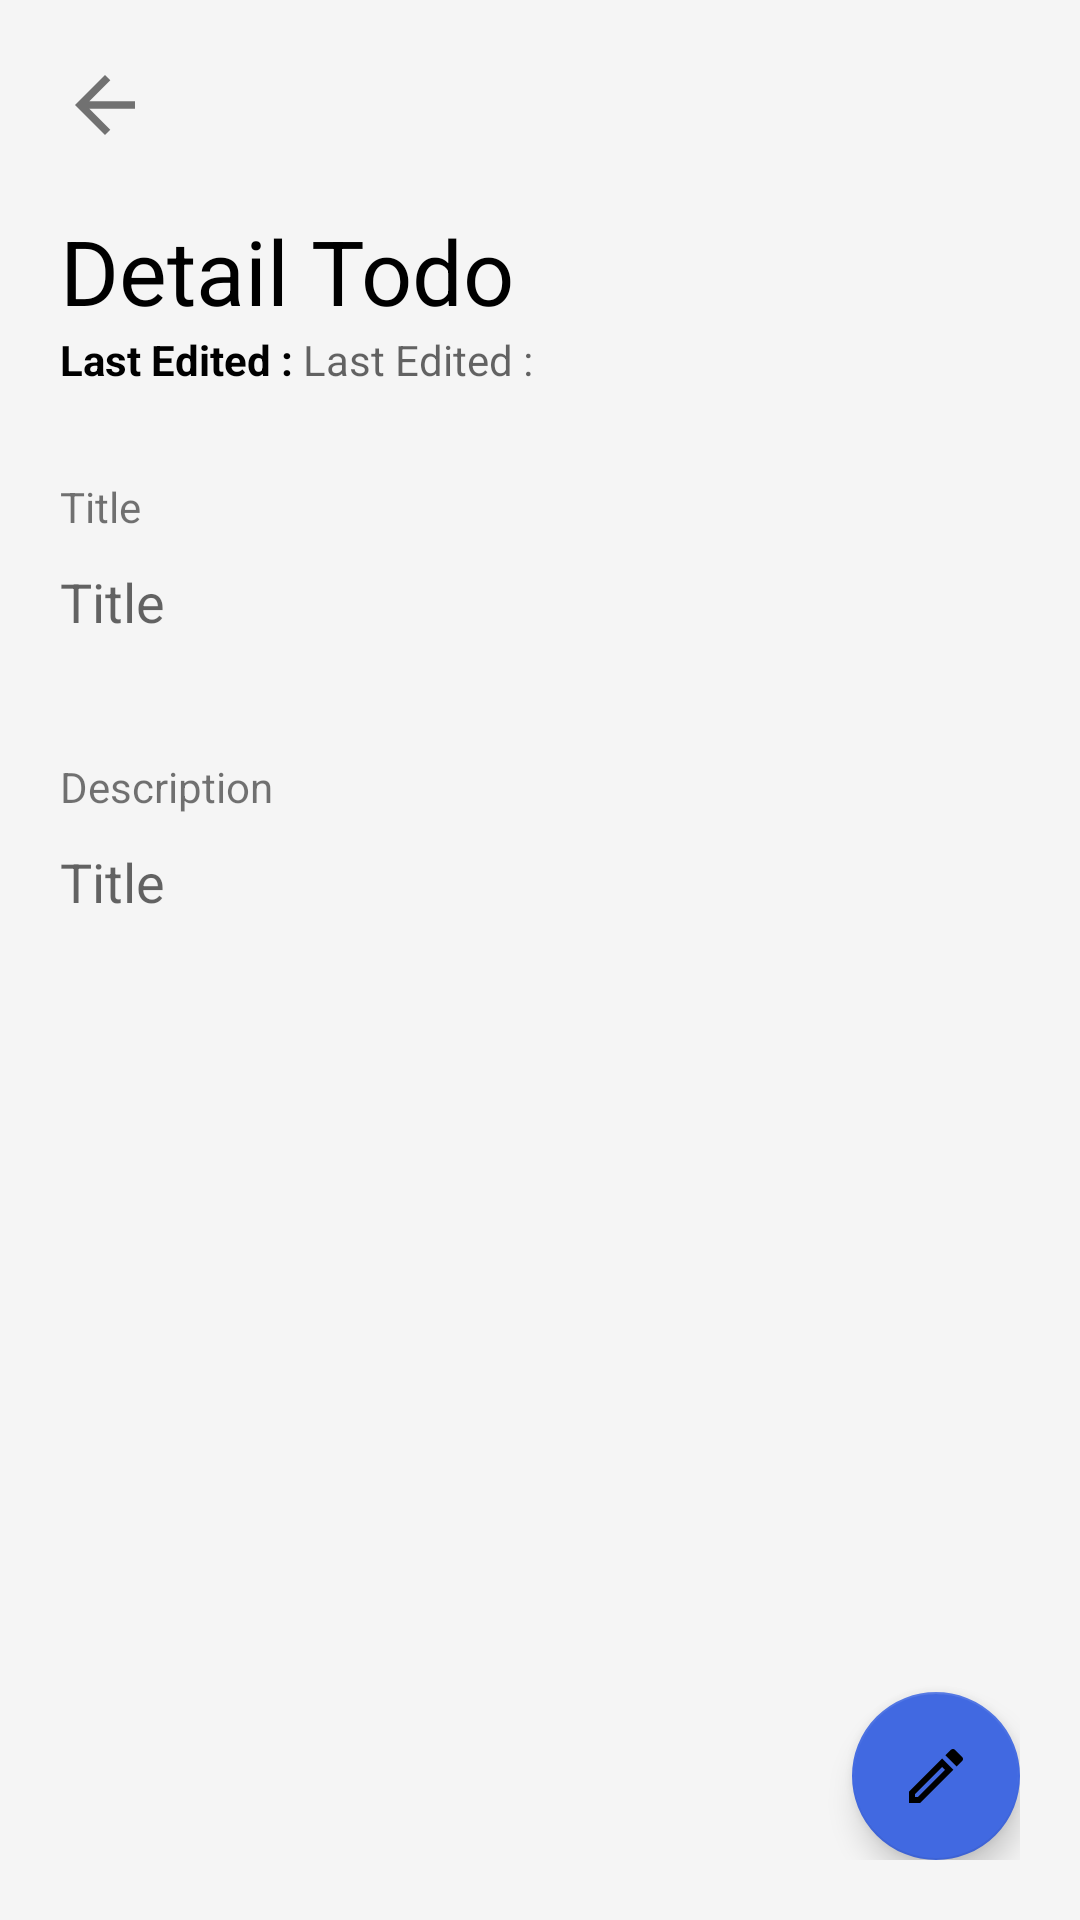

The Android layout XML behind this screen, and the referenced resources:
<!-- AndroidManifest.xml: application theme Theme.Kepo -->
<!-- res/layout/activity_detail_to_do.xml -->
<?xml version="1.0" encoding="utf-8"?>
<layout
    xmlns:android="http://schemas.android.com/apk/res/android"
    xmlns:app="http://schemas.android.com/apk/res-auto"
    xmlns:tools="http://schemas.android.com/tools">


    <data>
        <variable
            name="todo"
            type="com.example.kepo.model.ToDo" />
    </data>
    <RelativeLayout
        android:layout_width="match_parent"
        android:layout_height="match_parent"
        android:background="@color/WhiteSmoke">

        <RelativeLayout
            android:layout_width="match_parent"
            android:layout_height="match_parent"
            android:layout_margin="20dp"
            >

            <LinearLayout
                android:id="@+id/ll_nav_header"
                android:layout_width="match_parent"
                android:layout_height="wrap_content"
                android:orientation="horizontal"
                >

                <ImageView
                    android:id="@+id/iv_back_to_previous_page"
                    android:layout_width="wrap_content"
                    android:layout_height="wrap_content"
                    android:src="@drawable/ic_arrow_back"
                    />
            </LinearLayout>

            <LinearLayout
                android:id="@+id/ll_title_detail_to_do"
                android:layout_width="match_parent"
                android:layout_height="wrap_content"
                android:orientation="vertical"
                android:layout_below="@id/ll_nav_header"
                android:layout_marginTop="20dp"
                >

                <TextView
                    android:id="@+id/tv_detail_to_do"
                    android:layout_width="wrap_content"
                    android:layout_height="wrap_content"
                    android:text="Detail Todo"
                    android:textSize="30sp"
                    android:textColor="@color/black"
                    />

                <LinearLayout
                    android:layout_width="wrap_content"
                    android:layout_height="wrap_content"
                    android:orientation="horizontal"
                    >
                    <TextView
                        android:layout_width="wrap_content"
                        android:layout_height="wrap_content"
                        android:text="@string/last_edited"
                        android:textStyle="bold"
                        android:textColor="@color/black"
                        />

                    <TextView
                        android:layout_width="wrap_content"
                        android:layout_height="wrap_content"
                        android:text=" "
                        />

                    <TextView
                        android:layout_width="wrap_content"
                        android:layout_height="wrap_content"
                        android:text="@{todo.toDoLastModified}"
                        android:hint="@string/last_edited"
                        />
                </LinearLayout>

            </LinearLayout>

            <LinearLayout
                android:id="@+id/ll_title_description_detail_to_do"
                android:layout_above="@+id/fab_detail_todo"
                android:layout_width="match_parent"
                android:layout_height="wrap_content"
                android:orientation="vertical"
                android:layout_below="@+id/ll_title_detail_to_do"
                android:layout_marginTop="30dp"
                >

                <TextView
                    android:layout_width="wrap_content"
                    android:layout_height="wrap_content"
                    android:text="@string/title"
                    />

                <TextView
                    android:layout_width="wrap_content"
                    android:layout_height="wrap_content"
                    android:layout_marginTop="10dp"
                    android:text="@{todo.toDoTitle}"
                    android:hint="@string/title"
                    android:textColor="@color/black"
                    android:textSize="18sp"
                    />

                <TextView
                    android:layout_width="wrap_content"
                    android:layout_height="wrap_content"
                    android:text="@string/description"
                    android:layout_marginTop="40dp"
                    />

                <TextView
                    android:layout_width="wrap_content"
                    android:layout_height="wrap_content"
                    android:layout_marginTop="10dp"
                    android:text="@{todo.toDoDescription}"
                    android:hint="@string/title"
                    android:textColor="@color/black"
                    android:textSize="18sp"
                    />

            </LinearLayout>


            <com.google.android.material.floatingactionbutton.FloatingActionButton
                android:id="@+id/fab_detail_todo"
                android:layout_width="wrap_content"
                android:layout_height="wrap_content"
                android:layout_alignParentBottom="true"
                android:layout_alignParentRight="true"
                android:src="@drawable/ic_create"
                android:tint="@android:color/white"
                app:backgroundTint="@color/RoyalBlue"
                />

        </RelativeLayout>

        <ProgressBar
            android:id="@+id/pb_search_todo"
            android:layout_width="wrap_content"
            android:layout_height="wrap_content"
            android:layout_centerInParent="true"
            android:visibility="gone"
            />

        <FrameLayout
            android:id="@+id/fragment_container"
            android:layout_width="match_parent"
            android:layout_height="match_parent" />

    </RelativeLayout>

</layout>
<!-- resources referenced by this layout -->
<resources>
  <color name="RoyalBlue">#4169E1</color>
  <color name="WhiteSmoke">#F5F5F5</color>
  <color name="black">#FF000000</color>
  <!-- drawable ic_arrow_back (drawable) -->
  <vector xmlns:android="http://schemas.android.com/apk/res/android"
      android:width="30dp"
      android:height="30dp"
      android:viewportWidth="24"
      android:viewportHeight="24">
    <path
        android:pathData="M20,11H7.83L13.42,5.41L12,4L4,12L12,20L13.41,18.59L7.83,13H20V11Z"
        android:fillColor="#000000"
        android:fillAlpha="0.54"/>
  </vector>
  <!-- drawable ic_create (drawable) -->
  <vector xmlns:android="http://schemas.android.com/apk/res/android"
      android:width="24dp"
      android:height="24dp"
      android:viewportWidth="24"
      android:viewportHeight="24">
    <path
        android:pathData="M18.3688,3.29L20.7088,5.63C21.0988,6.02 21.0988,6.65 20.7088,7.04L18.8788,8.87L15.1288,5.12L16.9588,3.29C17.1488,3.1 17.3988,3 17.6588,3C17.9188,3 18.1688,3.09 18.3688,3.29ZM2.9988,17.25V21H6.7488L17.8088,9.94L14.0588,6.19L2.9988,17.25ZM5.9188,19H4.9988V18.08L14.0588,9.02L14.9788,9.94L5.9188,19Z"
        android:fillColor="@color/white"
        android:fillType="evenOdd"/>
  </vector>
  <string name="description">Description</string>
  <string name="last_edited">Last Edited :</string>
  <string name="title">Title</string>
  <style name="Theme.Kepo" parent="Theme.MaterialComponents.DayNight.DarkActionBar">
          
          <item name="colorPrimary">@color/purple_500</item>
          <item name="colorPrimaryVariant">@color/purple_700</item>
          <item name="colorOnPrimary">@color/white</item>
          
          <item name="colorSecondary">@color/teal_200</item>
          <item name="colorSecondaryVariant">@color/teal_700</item>
          <item name="colorOnSecondary">@color/black</item>
          
          <item name="android:statusBarColor" tools:targetApi="l">?attr/colorPrimaryVariant</item>
          
      </style>
  <color name="white">#FFFFFFFF</color>
  <color name="purple_500">#FF6200EE</color>
  <color name="purple_700">#FF3700B3</color>
  <color name="teal_200">#FF03DAC5</color>
  <color name="teal_700">#FF018786</color>
</resources>
